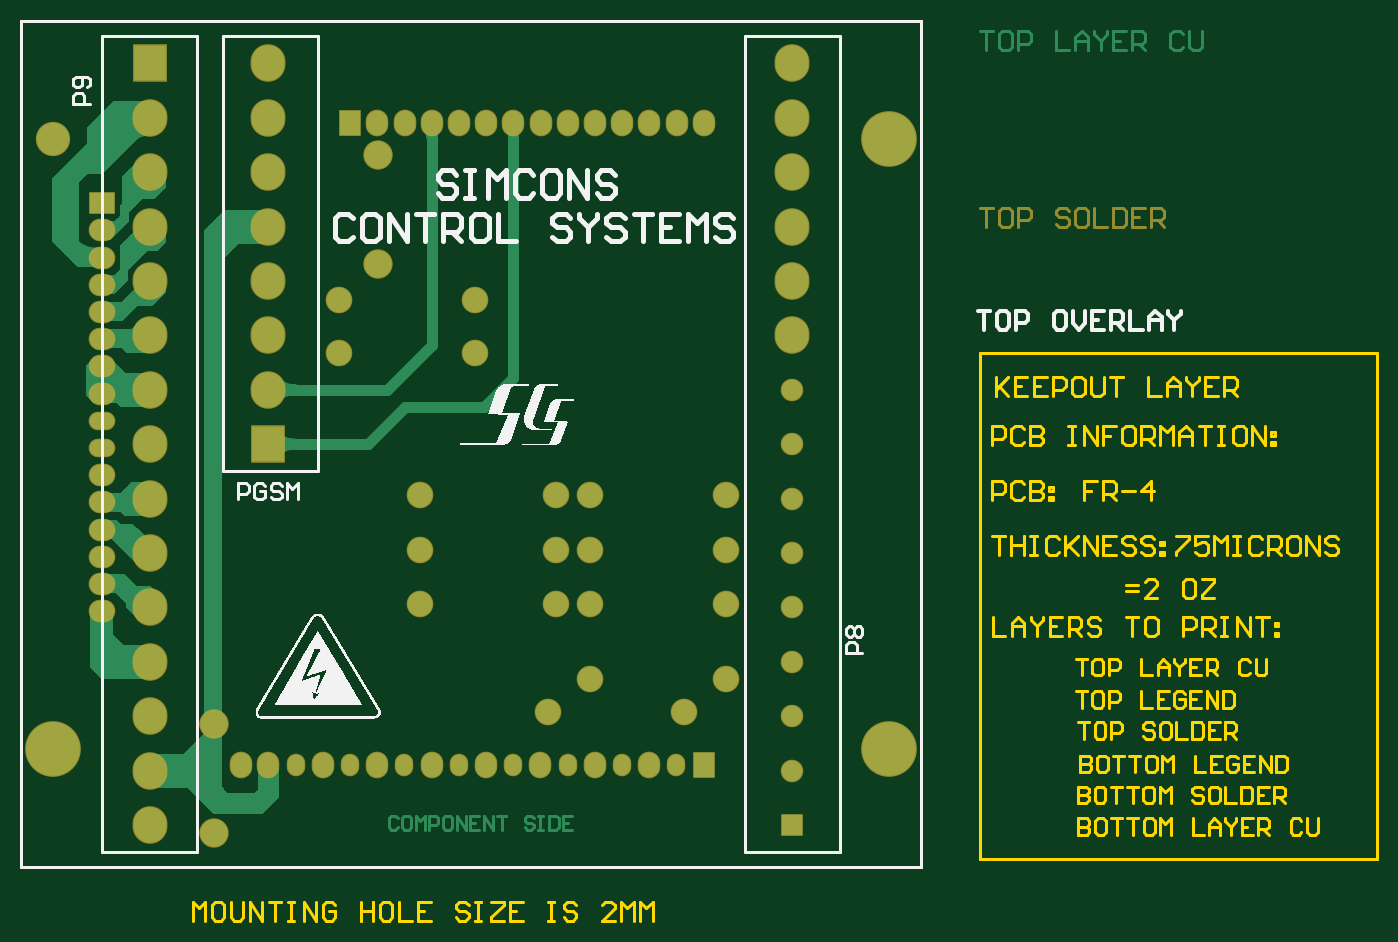
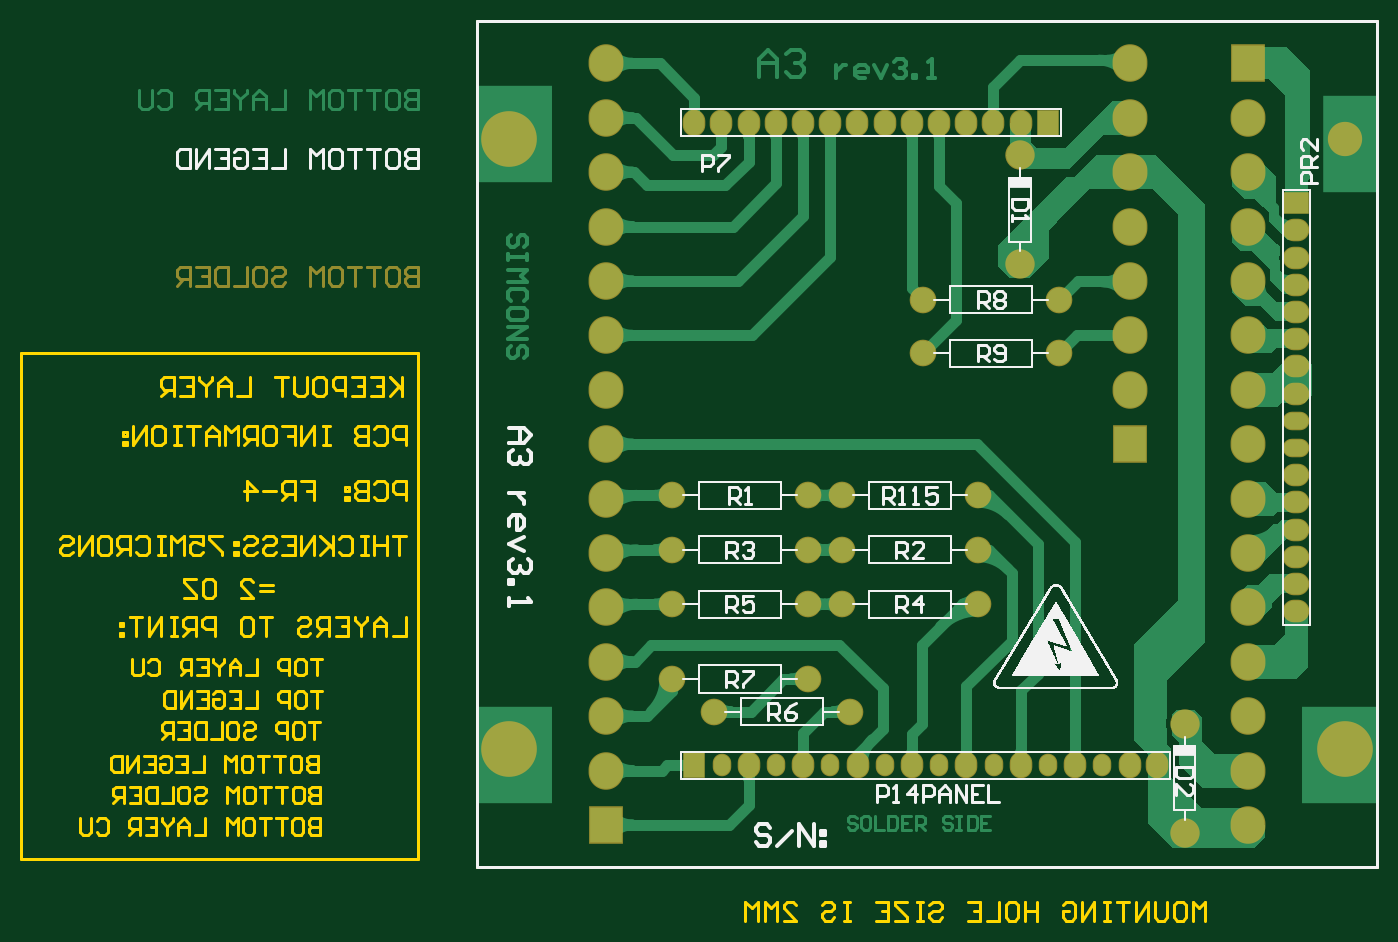
Circuit board: 8 layer files. Board 126.6 x 84.0 mm.
- drill: A3.DRL (1176 bytes)
- bottom_copper: A3.GBL (22231 bytes)
- bottom_silk: A3.GBO (51282 bytes)
- bottom_mask: A3.GBS (4535 bytes)
- outline: A3.GKO (17407 bytes)
- top_copper: A3.GTL (9582 bytes)
- top_silk: A3.GTO (51054 bytes)
- top_mask: A3.GTS (4198 bytes)

=== drill: A3.DRL (1176 bytes, source withheld) ===
=== bottom_copper: A3.GBL (22231 bytes, source omitted) ===
=== bottom_silk: A3.GBO (51282 bytes, source omitted) ===
=== bottom_mask: A3.GBS ===
%FSLAX25Y25*%
%MOIN*%
G70*
G01*
G75*
G04 Layer_Color=16711935*
%ADD10C,0.04000*%
%ADD11C,0.00800*%
%ADD12C,0.01200*%
%ADD13C,0.09000*%
%ADD14R,0.07500X0.09000*%
%ADD15O,0.06000X0.07500*%
%ADD16O,0.07500X0.09000*%
%ADD17C,0.19685*%
%ADD18C,0.11811*%
%ADD19O,0.12000X0.13000*%
%ADD20C,0.07500*%
%ADD21R,0.07500X0.07500*%
%ADD22R,0.12000X0.13000*%
%ADD23O,0.09000X0.07500*%
%ADD24O,0.09000X0.06000*%
%ADD25R,0.09000X0.07500*%
%ADD26C,0.10000*%
%ADD27C,0.03600*%
%ADD28C,0.03000*%
%ADD29C,0.01600*%
%ADD30R,0.27559X0.35433*%
%ADD31R,0.19685X0.35433*%
%ADD32C,0.01000*%
%ADD33C,0.00400*%
%ADD34C,0.01400*%
%ADD35C,0.02000*%
%ADD36C,0.09800*%
%ADD37R,0.08300X0.09800*%
%ADD38O,0.06800X0.08300*%
%ADD39O,0.08300X0.09800*%
%ADD40C,0.20485*%
%ADD41C,0.12611*%
%ADD42O,0.12800X0.13800*%
%ADD43C,0.08300*%
%ADD44R,0.08300X0.08300*%
%ADD45R,0.12800X0.13800*%
%ADD46O,0.09800X0.08300*%
%ADD47O,0.09800X0.06800*%
%ADD48R,0.09800X0.08300*%
%ADD49C,0.10800*%
D12*
X738324Y606610D02*
Y599613D01*
X741823D01*
X742990Y600779D01*
Y601945D01*
X741823Y603112D01*
X738324D01*
X741823D01*
X742990Y604278D01*
Y605444D01*
X741823Y606610D01*
X738324D01*
X748821D02*
X746488D01*
X745322Y605444D01*
Y600779D01*
X746488Y599613D01*
X748821D01*
X749987Y600779D01*
Y605444D01*
X748821Y606610D01*
X752320D02*
X756985D01*
X754653D01*
Y599613D01*
X759318Y606610D02*
X763983D01*
X761650D01*
Y599613D01*
X769814Y606610D02*
X767482D01*
X766315Y605444D01*
Y600779D01*
X767482Y599613D01*
X769814D01*
X770981Y600779D01*
Y605444D01*
X769814Y606610D01*
X773313Y599613D02*
Y606610D01*
X775646Y604278D01*
X777978Y606610D01*
Y599613D01*
X791974Y605444D02*
X790807Y606610D01*
X788475D01*
X787309Y605444D01*
Y604278D01*
X788475Y603112D01*
X790807D01*
X791974Y601945D01*
Y600779D01*
X790807Y599613D01*
X788475D01*
X787309Y600779D01*
X797805Y606610D02*
X795473D01*
X794306Y605444D01*
Y600779D01*
X795473Y599613D01*
X797805D01*
X798972Y600779D01*
Y605444D01*
X797805Y606610D01*
X801304D02*
Y599613D01*
X805969D01*
X808302Y606610D02*
Y599613D01*
X811801D01*
X812967Y600779D01*
Y605444D01*
X811801Y606610D01*
X808302D01*
X819965D02*
X815300D01*
Y599613D01*
X819965D01*
X815300Y603112D02*
X817632D01*
X822297Y599613D02*
Y606610D01*
X825796D01*
X826962Y605444D01*
Y603112D01*
X825796Y601945D01*
X822297D01*
X824630D02*
X826962Y599613D01*
D32*
X385827Y385827D02*
X716535D01*
X385827D02*
Y696850D01*
X716535D01*
Y385827D02*
Y696850D01*
D36*
X552559Y594488D02*
D03*
X502559D02*
D03*
X552559Y574803D02*
D03*
X502559D02*
D03*
X645000Y455000D02*
D03*
X595000D02*
D03*
X629500Y443000D02*
D03*
X579500D02*
D03*
X582500Y522500D02*
D03*
X532500D02*
D03*
X582500Y482500D02*
D03*
X532500D02*
D03*
X645000D02*
D03*
X595000D02*
D03*
X582500Y502500D02*
D03*
X532500D02*
D03*
X645000D02*
D03*
X595000D02*
D03*
X645000Y522500D02*
D03*
X595000D02*
D03*
D37*
X636693Y423228D02*
D03*
X506772Y659449D02*
D03*
D38*
X626693Y423228D02*
D03*
X606693D02*
D03*
X586693D02*
D03*
X566693D02*
D03*
X546693D02*
D03*
X526693D02*
D03*
X506693D02*
D03*
X486693D02*
D03*
D39*
X616693D02*
D03*
X596693D02*
D03*
X576693D02*
D03*
X556693D02*
D03*
X536693D02*
D03*
X516693D02*
D03*
X496693D02*
D03*
X476693D02*
D03*
X466693D02*
D03*
X636772Y659449D02*
D03*
X626772D02*
D03*
X616772D02*
D03*
X606772D02*
D03*
X596772D02*
D03*
X586772D02*
D03*
X576772D02*
D03*
X566772D02*
D03*
X556772D02*
D03*
X546772D02*
D03*
X536772D02*
D03*
X526772D02*
D03*
X516772D02*
D03*
D40*
X397638Y429134D02*
D03*
X704724D02*
D03*
Y653543D02*
D03*
D41*
X397638D02*
D03*
D42*
X669291Y661339D02*
D03*
Y641339D02*
D03*
Y621339D02*
D03*
Y601339D02*
D03*
Y581339D02*
D03*
Y561339D02*
D03*
Y541339D02*
D03*
Y521339D02*
D03*
Y501339D02*
D03*
Y481339D02*
D03*
Y461339D02*
D03*
Y441339D02*
D03*
Y421339D02*
D03*
Y681339D02*
D03*
X433071Y401339D02*
D03*
Y661339D02*
D03*
Y641339D02*
D03*
Y621339D02*
D03*
Y601339D02*
D03*
Y581339D02*
D03*
Y561339D02*
D03*
Y541339D02*
D03*
Y521339D02*
D03*
Y501339D02*
D03*
Y481339D02*
D03*
Y461339D02*
D03*
Y441339D02*
D03*
Y421339D02*
D03*
X476516Y681339D02*
D03*
Y661339D02*
D03*
Y641339D02*
D03*
Y621339D02*
D03*
Y601339D02*
D03*
Y581339D02*
D03*
Y561339D02*
D03*
D45*
X669291Y401339D02*
D03*
X433071Y681339D02*
D03*
X476516Y541339D02*
D03*
D46*
X415354Y479921D02*
D03*
Y489921D02*
D03*
Y499921D02*
D03*
Y509921D02*
D03*
Y519921D02*
D03*
Y529921D02*
D03*
Y559921D02*
D03*
Y569921D02*
D03*
Y579921D02*
D03*
Y589921D02*
D03*
Y599921D02*
D03*
Y609921D02*
D03*
Y619921D02*
D03*
D47*
Y539921D02*
D03*
Y549921D02*
D03*
D48*
Y629921D02*
D03*
D49*
X456500Y438500D02*
D03*
Y398500D02*
D03*
X517000Y647500D02*
D03*
Y607500D02*
D03*
M02*

=== outline: A3.GKO (17407 bytes, source omitted) ===
=== top_copper: A3.GTL (9582 bytes, source omitted) ===
=== top_silk: A3.GTO (51054 bytes, source omitted) ===
=== top_mask: A3.GTS ===
%FSLAX25Y25*%
%MOIN*%
G70*
G01*
G75*
G04 Layer_Color=8388736*
%ADD10C,0.04000*%
%ADD11C,0.00800*%
%ADD12C,0.01200*%
%ADD13C,0.09000*%
%ADD14R,0.07500X0.09000*%
%ADD15O,0.06000X0.07500*%
%ADD16O,0.07500X0.09000*%
%ADD17C,0.19685*%
%ADD18C,0.11811*%
%ADD19O,0.12000X0.13000*%
%ADD20C,0.07500*%
%ADD21R,0.07500X0.07500*%
%ADD22R,0.12000X0.13000*%
%ADD23O,0.09000X0.07500*%
%ADD24O,0.09000X0.06000*%
%ADD25R,0.09000X0.07500*%
%ADD26C,0.10000*%
%ADD27C,0.03600*%
%ADD28C,0.03000*%
%ADD29C,0.01600*%
%ADD30R,0.27559X0.35433*%
%ADD31R,0.19685X0.35433*%
%ADD32C,0.01000*%
%ADD33C,0.00400*%
%ADD34C,0.01400*%
%ADD35C,0.02000*%
%ADD36C,0.09800*%
%ADD37R,0.08300X0.09800*%
%ADD38O,0.06800X0.08300*%
%ADD39O,0.08300X0.09800*%
%ADD40C,0.20485*%
%ADD41C,0.12611*%
%ADD42O,0.12800X0.13800*%
%ADD43C,0.08300*%
%ADD44R,0.08300X0.08300*%
%ADD45R,0.12800X0.13800*%
%ADD46O,0.09800X0.08300*%
%ADD47O,0.09800X0.06800*%
%ADD48R,0.09800X0.08300*%
%ADD49C,0.10800*%
D12*
X738324Y628260D02*
X742990D01*
X740657D01*
Y621263D01*
X748821Y628260D02*
X746488D01*
X745322Y627094D01*
Y622429D01*
X746488Y621263D01*
X748821D01*
X749987Y622429D01*
Y627094D01*
X748821Y628260D01*
X752320Y621263D02*
Y628260D01*
X755819D01*
X756985Y627094D01*
Y624761D01*
X755819Y623595D01*
X752320D01*
X770981Y627094D02*
X769814Y628260D01*
X767482D01*
X766315Y627094D01*
Y625928D01*
X767482Y624761D01*
X769814D01*
X770981Y623595D01*
Y622429D01*
X769814Y621263D01*
X767482D01*
X766315Y622429D01*
X776812Y628260D02*
X774479D01*
X773313Y627094D01*
Y622429D01*
X774479Y621263D01*
X776812D01*
X777978Y622429D01*
Y627094D01*
X776812Y628260D01*
X780311D02*
Y621263D01*
X784976D01*
X787309Y628260D02*
Y621263D01*
X790807D01*
X791974Y622429D01*
Y627094D01*
X790807Y628260D01*
X787309D01*
X798972D02*
X794306D01*
Y621263D01*
X798972D01*
X794306Y624761D02*
X796639D01*
X801304Y621263D02*
Y628260D01*
X804803D01*
X805969Y627094D01*
Y624761D01*
X804803Y623595D01*
X801304D01*
X803637D02*
X805969Y621263D01*
D32*
X385827Y385827D02*
X716535D01*
X385827D02*
Y696850D01*
X716535D01*
Y385827D02*
Y696850D01*
D36*
X552559Y594488D02*
D03*
X502559D02*
D03*
X552559Y574803D02*
D03*
X502559D02*
D03*
X645000Y455000D02*
D03*
X595000D02*
D03*
X629500Y443000D02*
D03*
X579500D02*
D03*
X582500Y522500D02*
D03*
X532500D02*
D03*
X582500Y482500D02*
D03*
X532500D02*
D03*
X645000D02*
D03*
X595000D02*
D03*
X582500Y502500D02*
D03*
X532500D02*
D03*
X645000D02*
D03*
X595000D02*
D03*
X645000Y522500D02*
D03*
X595000D02*
D03*
D37*
X636693Y423228D02*
D03*
X506772Y659449D02*
D03*
D38*
X626693Y423228D02*
D03*
X606693D02*
D03*
X586693D02*
D03*
X566693D02*
D03*
X546693D02*
D03*
X526693D02*
D03*
X506693D02*
D03*
X486693D02*
D03*
D39*
X616693D02*
D03*
X596693D02*
D03*
X576693D02*
D03*
X556693D02*
D03*
X536693D02*
D03*
X516693D02*
D03*
X496693D02*
D03*
X476693D02*
D03*
X466693D02*
D03*
X636772Y659449D02*
D03*
X626772D02*
D03*
X616772D02*
D03*
X606772D02*
D03*
X596772D02*
D03*
X586772D02*
D03*
X576772D02*
D03*
X566772D02*
D03*
X556772D02*
D03*
X546772D02*
D03*
X536772D02*
D03*
X526772D02*
D03*
X516772D02*
D03*
D40*
X397638Y429134D02*
D03*
X704724D02*
D03*
Y653543D02*
D03*
D41*
X397638D02*
D03*
D42*
X669291Y661339D02*
D03*
Y641339D02*
D03*
Y621339D02*
D03*
Y601339D02*
D03*
Y581339D02*
D03*
Y681339D02*
D03*
X433071Y401339D02*
D03*
Y661339D02*
D03*
Y641339D02*
D03*
Y621339D02*
D03*
Y601339D02*
D03*
Y581339D02*
D03*
Y561339D02*
D03*
Y541339D02*
D03*
Y521339D02*
D03*
Y501339D02*
D03*
Y481339D02*
D03*
Y461339D02*
D03*
Y441339D02*
D03*
Y421339D02*
D03*
X476516Y681339D02*
D03*
Y661339D02*
D03*
Y641339D02*
D03*
Y621339D02*
D03*
Y601339D02*
D03*
Y581339D02*
D03*
Y561339D02*
D03*
D43*
X669291D02*
D03*
Y541339D02*
D03*
Y521339D02*
D03*
Y501339D02*
D03*
Y481339D02*
D03*
Y461339D02*
D03*
Y441339D02*
D03*
Y421339D02*
D03*
D44*
Y401339D02*
D03*
D45*
X433071Y681339D02*
D03*
X476516Y541339D02*
D03*
D46*
X415354Y479921D02*
D03*
Y489921D02*
D03*
Y499921D02*
D03*
Y509921D02*
D03*
Y519921D02*
D03*
Y529921D02*
D03*
Y559921D02*
D03*
Y569921D02*
D03*
Y579921D02*
D03*
Y589921D02*
D03*
Y599921D02*
D03*
Y609921D02*
D03*
Y619921D02*
D03*
D47*
Y539921D02*
D03*
Y549921D02*
D03*
D48*
Y629921D02*
D03*
D49*
X456500Y438500D02*
D03*
Y398500D02*
D03*
X517000Y647500D02*
D03*
Y607500D02*
D03*
M02*

